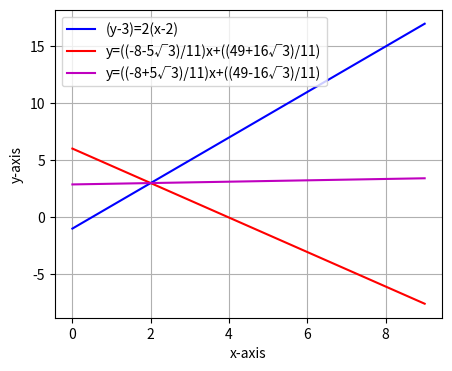

The script that saved this image:
import matplotlib as mpl
from matplotlib import pyplot as plt
import numpy as np
from numpy import linalg as la
from numpy.linalg import norm
def my_func():
  global m1,m21,m22,theta,P,a,y1,y21,y22,x1,x2,a,b,c
m1=2
theta=60*(np.pi/180)
P=np.array([2,3])
a=((np.cos(theta))**2)
b=4**2-4*(5*a-4)*(5*a-1)
c=2*(5*a-4)
m21=(4+np.sqrt(b))/c
m22=(4-np.sqrt(b))/c
print(m21)
print(m22)

fig,ax=plt.subplots(figsize=(5,4))
x1=np.arange(10)
y1=(2*(x1-2))+3
x2=np.arange(10)
y21=(m21*(x2-2))+3
y22=(m22*(x2-2))+3
plt.plot(x1,y1,color='b',label='(y-3)=2(x-2)')
plt.plot(x2,y21,color='r',label='y=((-8-5√3)/11)x+((49+16√3)/11)')
plt.plot(x2,y22,color='m',label='y=((-8+5√3)/11)x+((49-16√3)/11)')
plt.xlabel('x-axis')
plt.ylabel('y-axis')
plt.legend()
plt.grid()
plt.show()


